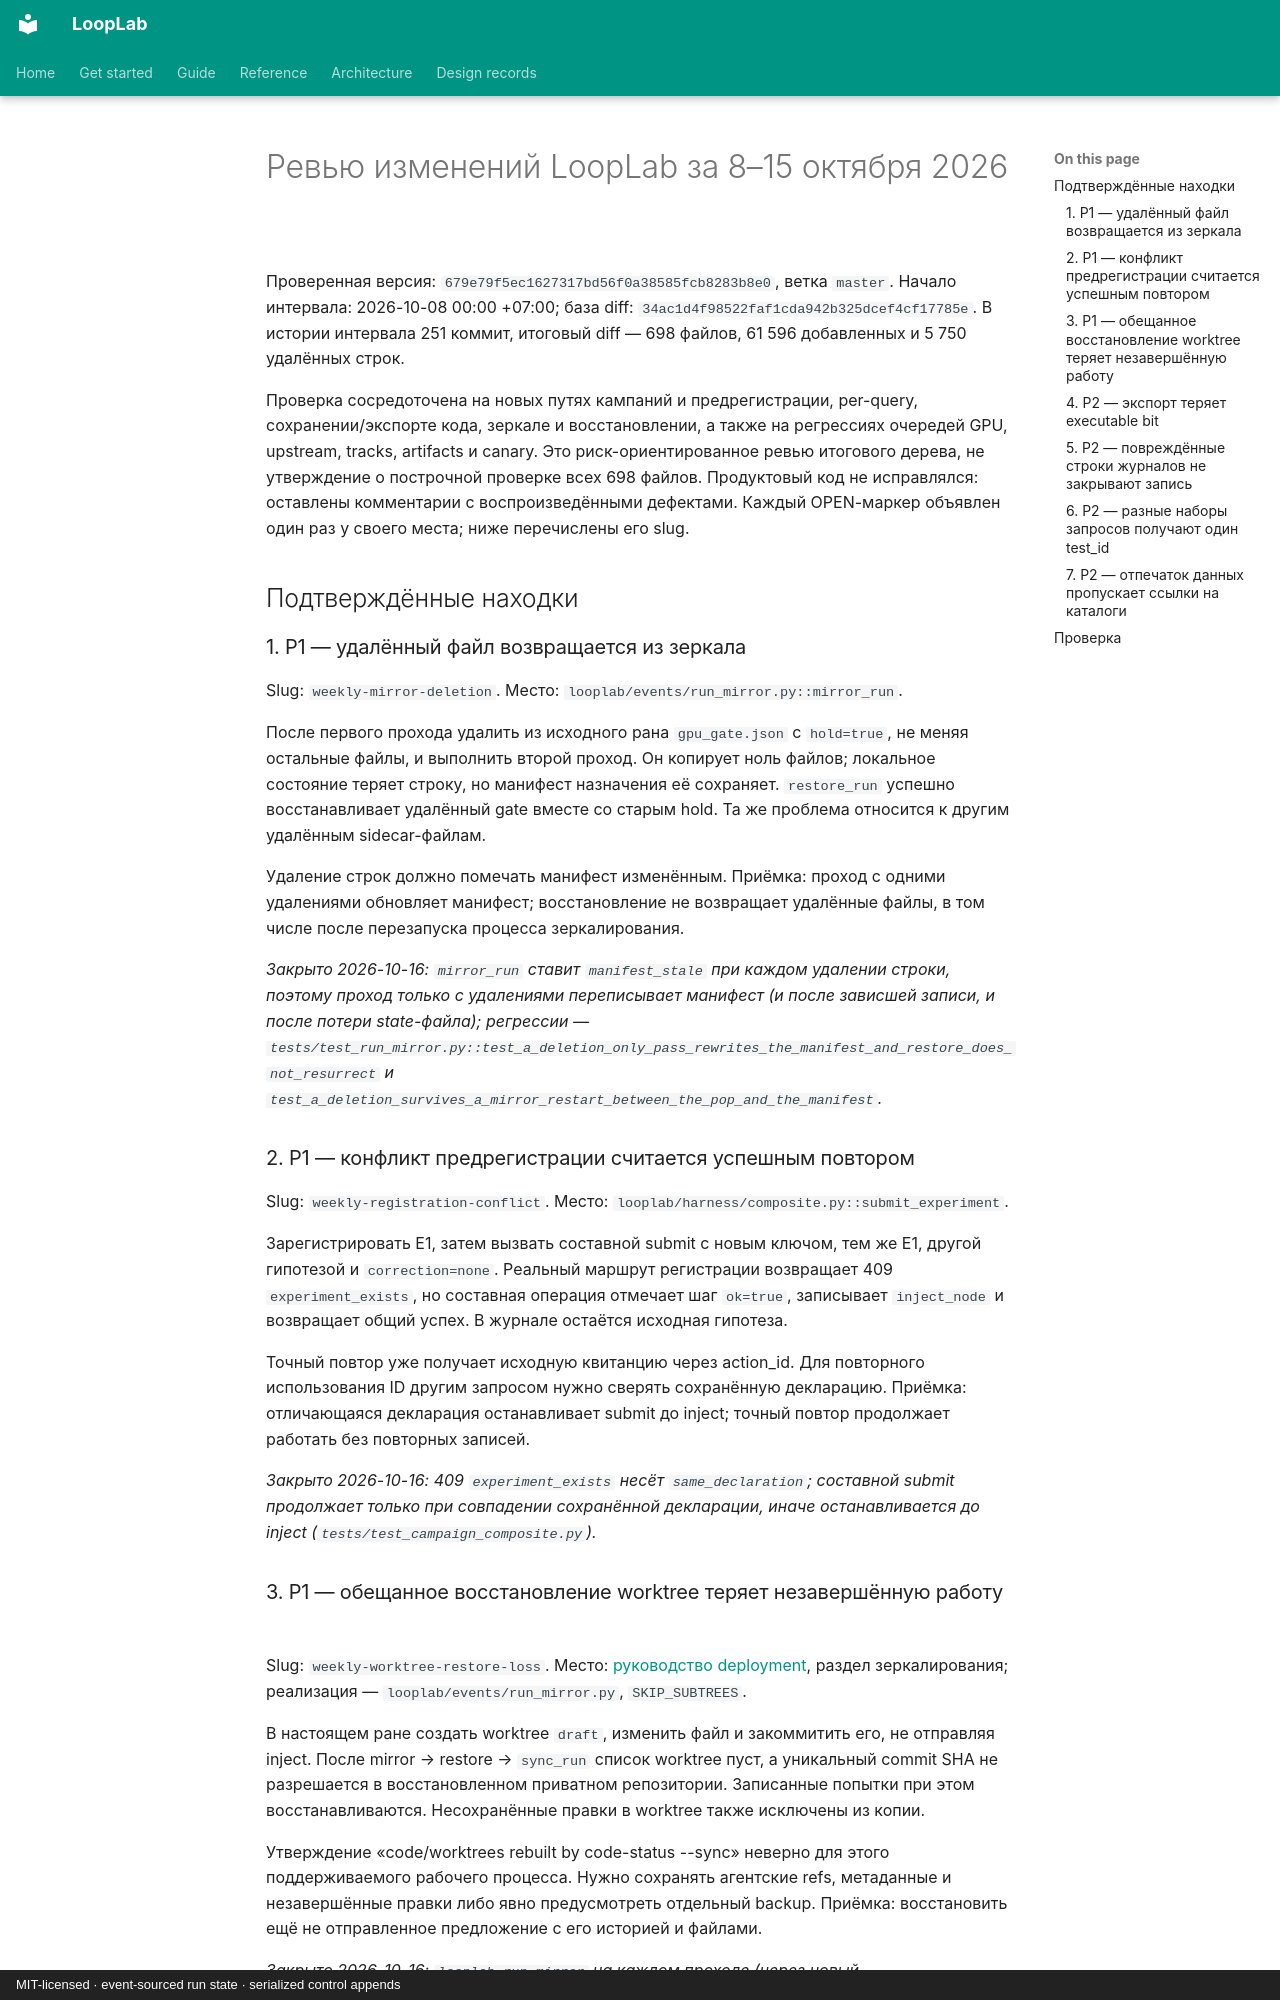

repository: ArtyomZemlyak/looplab · page: audit/weekly-review-20261015/index.html · generator: mkdocs · copyright: MIT-licensed · event-sourced run state · serialized control appends

# Ревью изменений LoopLab за 8–15 октября 2026

Проверенная версия: `679e79f5ec1627317bd56f0a38585fcb8283b8e0`, ветка `master`.
Начало интервала: 2026-10-08 00:00 +07:00; база diff:
`34ac1d4f98522faf1cda942b325dcef4cf17785e`.
В истории интервала 251 коммит, итоговый diff — 698 файлов,
61 596 добавленных и 5 750 удалённых строк.

Проверка сосредоточена на новых путях кампаний и предрегистрации, per-query,
сохранении/экспорте кода, зеркале и восстановлении, а также на регрессиях
очередей GPU, upstream, tracks, artifacts и canary. Это риск-ориентированное ревью
итогового дерева, не утверждение о построчной проверке всех 698 файлов.
Продуктовый код не исправлялся: оставлены комментарии с воспроизведёнными дефектами.
Каждый OPEN-маркер объявлен один раз у своего места; ниже перечислены его slug.

## Подтверждённые находки

### 1. P1 — удалённый файл возвращается из зеркала

Slug: `weekly-mirror-deletion`.
Место: `looplab/events/run_mirror.py::mirror_run`.

После первого прохода удалить из исходного рана `gpu_gate.json` с `hold=true`,
не меняя остальные файлы, и выполнить второй проход. Он копирует ноль файлов;
локальное состояние теряет строку, но манифест назначения её сохраняет.
`restore_run` успешно восстанавливает удалённый gate вместе со старым hold.
Та же проблема относится к другим удалённым sidecar-файлам.

Удаление строк должно помечать манифест изменённым. Приёмка: проход с одними
удалениями обновляет манифест; восстановление не возвращает удалённые файлы,
в том числе после перезапуска процесса зеркалирования.

_Закрыто 2026-10-16: `mirror_run` ставит `manifest_stale` при каждом удалении строки, поэтому
проход только с удалениями переписывает манифест (и после зависшей записи, и после потери
state-файла); регрессии — `tests/test_run_mirror.py::test_a_deletion_only_pass_rewrites_the_manifest_and_restore_does_not_resurrect`
и `test_a_deletion_survives_a_mirror_restart_between_the_pop_and_the_manifest`._

### 2. P1 — конфликт предрегистрации считается успешным повтором

Slug: `weekly-registration-conflict`.
Место: `looplab/harness/composite.py::submit_experiment`.

Зарегистрировать E1, затем вызвать составной submit с новым ключом, тем же E1,
другой гипотезой и `correction=none`. Реальный маршрут регистрации возвращает
409 `experiment_exists`, но составная операция отмечает шаг `ok=true`,
записывает `inject_node` и возвращает общий успех. В журнале остаётся исходная гипотеза.

Точный повтор уже получает исходную квитанцию через action_id. Для повторного
использования ID другим запросом нужно сверять сохранённую декларацию.
Приёмка: отличающаяся декларация останавливает submit до inject; точный повтор
продолжает работать без повторных записей.

_Закрыто 2026-10-16: 409 `experiment_exists` несёт `same_declaration`; составной submit
продолжает только при совпадении сохранённой декларации, иначе останавливается до inject
(`tests/test_campaign_composite.py`)._
